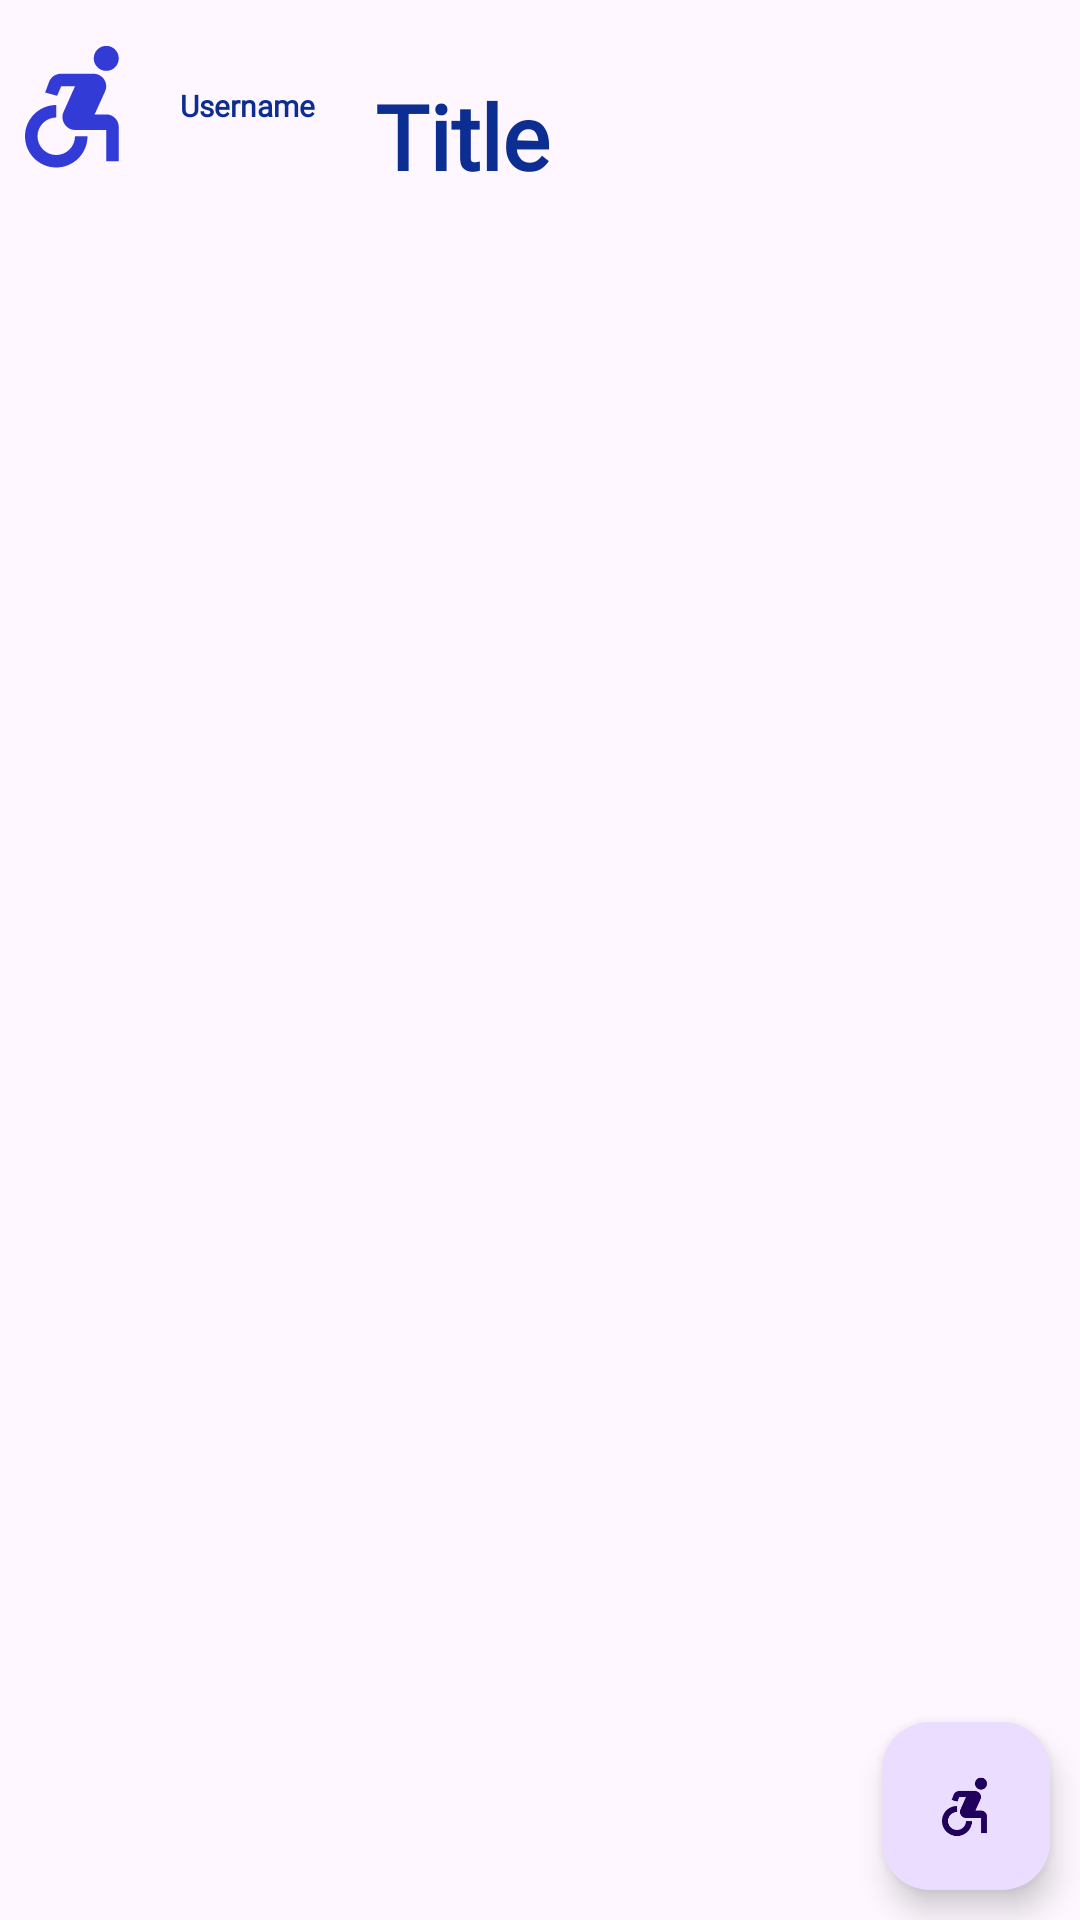

Write the Android layout XML for this screen, with the resource values it uses.
<!-- AndroidManifest.xml: application theme Theme.PostTraining -->
<!-- res/layout/activity_home.xml -->
<?xml version="1.0" encoding="utf-8"?>
<androidx.constraintlayout.widget.ConstraintLayout xmlns:android="http://schemas.android.com/apk/res/android"
    xmlns:app="http://schemas.android.com/apk/res-auto"
    xmlns:tools="http://schemas.android.com/tools"
    android:layout_width="match_parent"
    android:layout_height="match_parent"
    tools:context=".HomeActivity">

    <LinearLayout
        android:id="@+id/linearLayout"
        android:layout_width="wrap_content"
        android:layout_height="wrap_content"
        android:gravity="center_vertical"
        app:layout_constraintLeft_toLeftOf="parent"
        app:layout_constraintTop_toTopOf="parent">

        <ImageView
            android:id="@+id/userIconIv"
            android:layout_width="50sp"
            android:layout_height="50sp"
            android:src="@drawable/baseline_accessible_forward_24" />

        <TextView
            android:id="@+id/usernameTv"
            android:layout_width="wrap_content"
            android:layout_height="wrap_content"
            android:fontFamily="@font/overlock"

            android:padding="10dp"
            android:text="@string/username"
            android:textColor="@color/blue"
            android:textSize="10sp"
            android:textStyle="bold"

            app:layout_constraintEnd_toEndOf="parent"
            app:layout_constraintStart_toStartOf="parent"
            app:layout_constraintTop_toTopOf="parent" />

        <TextView
            android:id="@+id/registerTitle"
            android:layout_width="wrap_content"
            android:layout_height="wrap_content"
            android:layout_marginTop="10dp"

            android:fontFamily="@font/overlock"
            android:padding="10dp"
            android:text="@string/HomeTitle"
            android:textColor="@color/blue"
            android:textSize="30sp"
            android:textStyle="bold"

            app:layout_constraintEnd_toEndOf="parent"
            app:layout_constraintStart_toStartOf="parent"
            app:layout_constraintTop_toTopOf="parent" />

    </LinearLayout>
    <androidx.recyclerview.widget.RecyclerView
        android:id="@+id/productRv"
        android:layout_width="match_parent"
        android:layout_height="wrap_content"
        android:layout_margin="20sp"

        app:layout_constraintTop_toBottomOf="@+id/linearLayout"
        app:layout_constraintLeft_toLeftOf="parent"
        app:layout_constraintRight_toRightOf="parent" />



    <com.google.android.material.floatingactionbutton.FloatingActionButton
        android:id="@+id/goToInsertBtn"
        android:layout_width="wrap_content"
        android:layout_height="wrap_content"

        android:src="@drawable/baseline_accessible_forward_24"
        android:layout_margin="10sp"
        app:layout_constraintBottom_toBottomOf="parent"
        app:layout_constraintRight_toRightOf="parent" />

</androidx.constraintlayout.widget.ConstraintLayout>
<!-- resources referenced by this layout -->
<resources>
  <color name="blue">#0C2D91</color>
  <!-- drawable baseline_accessible_forward_24 (drawable) -->
  <vector android:autoMirrored="true" android:height="24dp"
      android:tint="#333BD6" android:viewportHeight="24"
      android:viewportWidth="24" android:width="24dp" xmlns:android="http://schemas.android.com/apk/res/android">
      <path android:fillColor="@android:color/white" android:pathData="M17,4.54m-2,0a2,2 0,1 1,4 0a2,2 0,1 1,-4 0"/>
      <path android:fillColor="@android:color/white" android:pathData="M14,17h-2c0,1.65 -1.35,3 -3,3s-3,-1.35 -3,-3 1.35,-3 3,-3v-2c-2.76,0 -5,2.24 -5,5s2.24,5 5,5 5,-2.24 5,-5zM17,13.5h-1.86l1.67,-3.67C17.42,8.5 16.44,7 14.96,7h-5.2c-0.81,0 -1.54,0.47 -1.87,1.2L7.22,10l1.92,0.53L9.79,9L12,9l-1.83,4.1c-0.6,1.33 0.39,2.9 1.85,2.9L17,16v5h2v-5.5c0,-1.1 -0.9,-2 -2,-2z"/>
  </vector>
  <string name="HomeTitle">Title</string>
  <string name="username">Username</string>
  <style name="Theme.PostTraining" parent="Base.Theme.PostTraining" />
  <style name="Base.Theme.PostTraining" parent="Theme.Material3.DayNight.NoActionBar">
          
          
      </style>
</resources>
